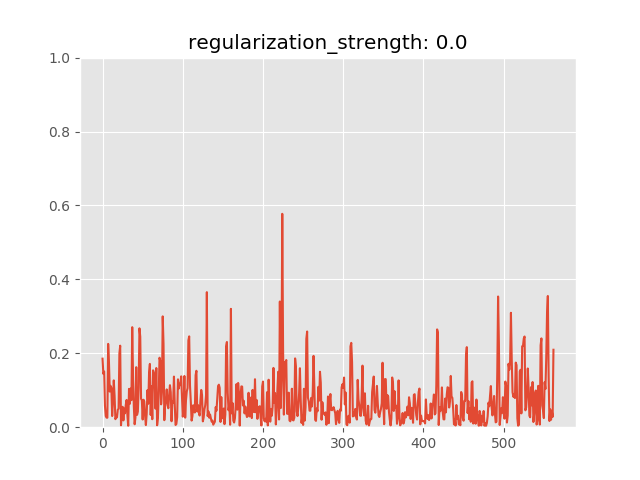

The data file committed next to this chart (first rows):
anomaly_score, is_anomaly
0.1854, 0
0.1442, 0
0.1508, 0
0.05833, 0
0.03016, 0
0.02593, 0
0.02563, 0
0.2254, 0
0.1751, 0
0.09635, 0
0.112, 0
0.1059, 0
0.03018, 0
0.0718, 0
0.1266, 0
0.08527, 0
0.02167, 0
0.02693, 0
0.0265, 0
0.04737, 0
0.05002, 0
0.1995, 0
0.2205, 0
0.005082, 0
0.03805, 0
0.05523, 0
0.01838, 0
0.05044, 0
0.03751, 0
0.06118, 0
0.07377, 0
0.03141, 0
0.003532, 0
0.1037, 0
0.06325, 0
0.1046, 0
0.07313, 0
0.2706, 0
0.1406, 0
0.05561, 0
0.007941, 0
0.02609, 0
0.1624, 0
0.03334, 0
0.04265, 0
0.1059, 0
0.2675, 0
0.2448, 0
0.0768, 0
0.07274, 0
0.02085, 0
0.07439, 0
0.06946, 0
0.0311, 0
0.005709, 0
0.03553, 0
0.1002, 0
0.06328, 0
0.1485, 0
0.1712, 0
... 503 more rows
